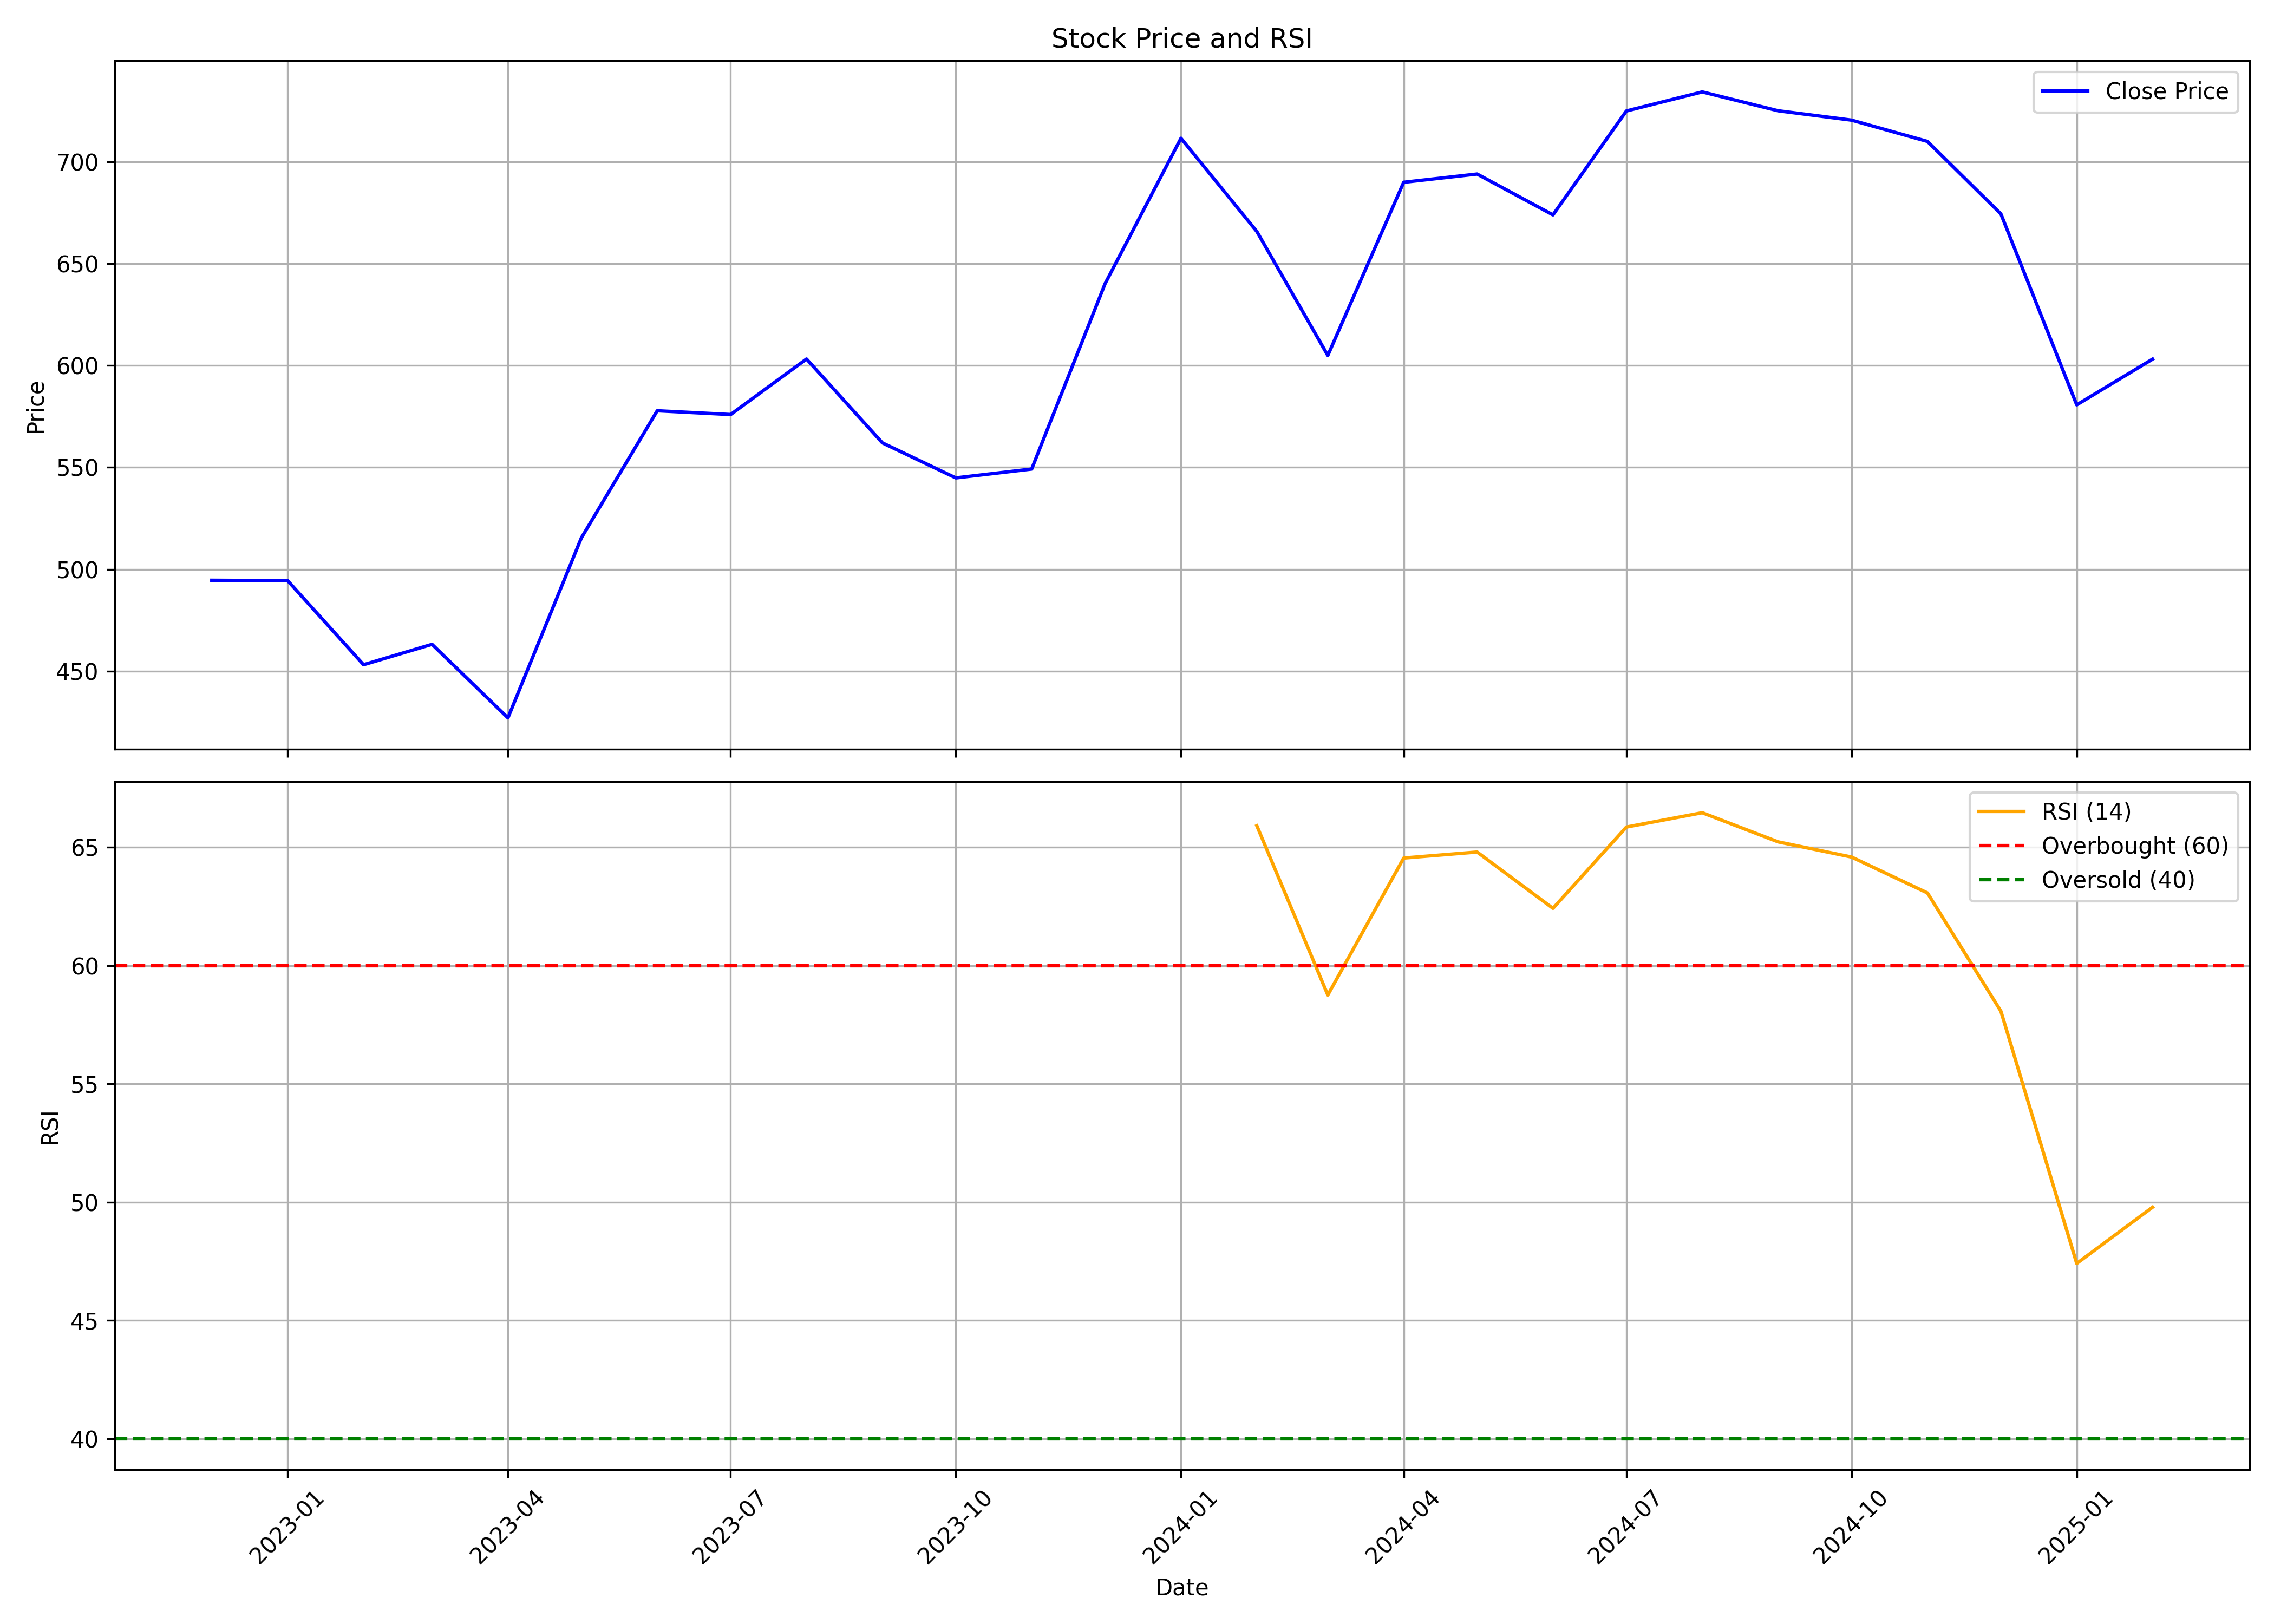

The file beside this chart, header and first rows:
, date, symbol, open, high, low, close, volume, rsi
0, 2022-12-01, RUSTOMJEE, 539.8, 563.5, 470.0, 494.6, 1637758, 
1, 2023-01-01, RUSTOMJEE, 497.1, 554.9, 480.4, 494.4, 1611150, 
2, 2023-02-01, RUSTOMJEE, 495.2, 517.5, 441.0, 453.1, 725440, 
3, 2023-03-01, RUSTOMJEE, 451, 494.7, 435.0, 463.1, 961143, 
4, 2023-04-01, RUSTOMJEE, 469.6, 469.6, 416, 427, 586438, 
5, 2023-05-01, RUSTOMJEE, 427, 524.0, 423.0, 515.4, 801272, 
6, 2023-06-01, RUSTOMJEE, 519.8, 587.0, 507.6, 577.8, 1973577, 
7, 2023-07-01, RUSTOMJEE, 584.0, 659, 560.5, 576, 1213460, 
8, 2023-08-01, RUSTOMJEE, 576.0, 643, 561.2, 603.2, 1217297, 
9, 2023-09-01, RUSTOMJEE, 597.0, 628.3, 533.4, 562, 726881, 
10, 2023-10-01, RUSTOMJEE, 562, 601, 518.0, 544.8, 790281, 
11, 2023-11-01, RUSTOMJEE, 548, 577.2, 530.5, 549.2, 265220, 
12, 2023-12-01, RUSTOMJEE, 549.2, 657.0, 545.0, 640.2, 2868520, 
13, 2024-01-01, RUSTOMJEE, 640.2, 750.0, 621.0, 711.5, 2763468, 
14, 2024-02-01, RUSTOMJEE, 715.0, 750.0, 627.3, 665.8, 1170133, 65.9
15, 2024-03-01, RUSTOMJEE, 666.0, 690.0, 582.1, 605, 1260904, 58.75
16, 2024-04-01, RUSTOMJEE, 608.0, 727.0, 607.8, 690, 1525335, 64.54
17, 2024-05-01, RUSTOMJEE, 690.0, 748.0, 649.3, 694.0, 1836084, 64.79
18, 2024-06-01, RUSTOMJEE, 715.0, 727.4, 624.3, 674, 827313, 62.42
19, 2024-07-01, RUSTOMJEE, 678.6, 736.5, 649.9, 725, 1856280, 65.85
20, 2024-08-01, RUSTOMJEE, 730.0, 790.3, 660.0, 734.3, 3387702, 66.46
21, 2024-09-01, RUSTOMJEE, 729.5, 772.6, 682.8, 725, 1117582, 65.22
22, 2024-10-01, RUSTOMJEE, 724.0, 754.4, 661.0, 720.5, 771670, 64.58
23, 2024-11-01, RUSTOMJEE, 729.9, 801, 698.4, 710.0, 858389, 63.07
24, 2024-12-01, RUSTOMJEE, 718.0, 728.0, 656.3, 674.5, 637326, 58.07
25, 2025-01-01, RUSTOMJEE, 684.8, 690.3, 561, 580.7, 588582, 47.41
26, 2025-02-01, RUSTOMJEE, 605.2, 649.4, 582, 603.2, 145755, 49.78
